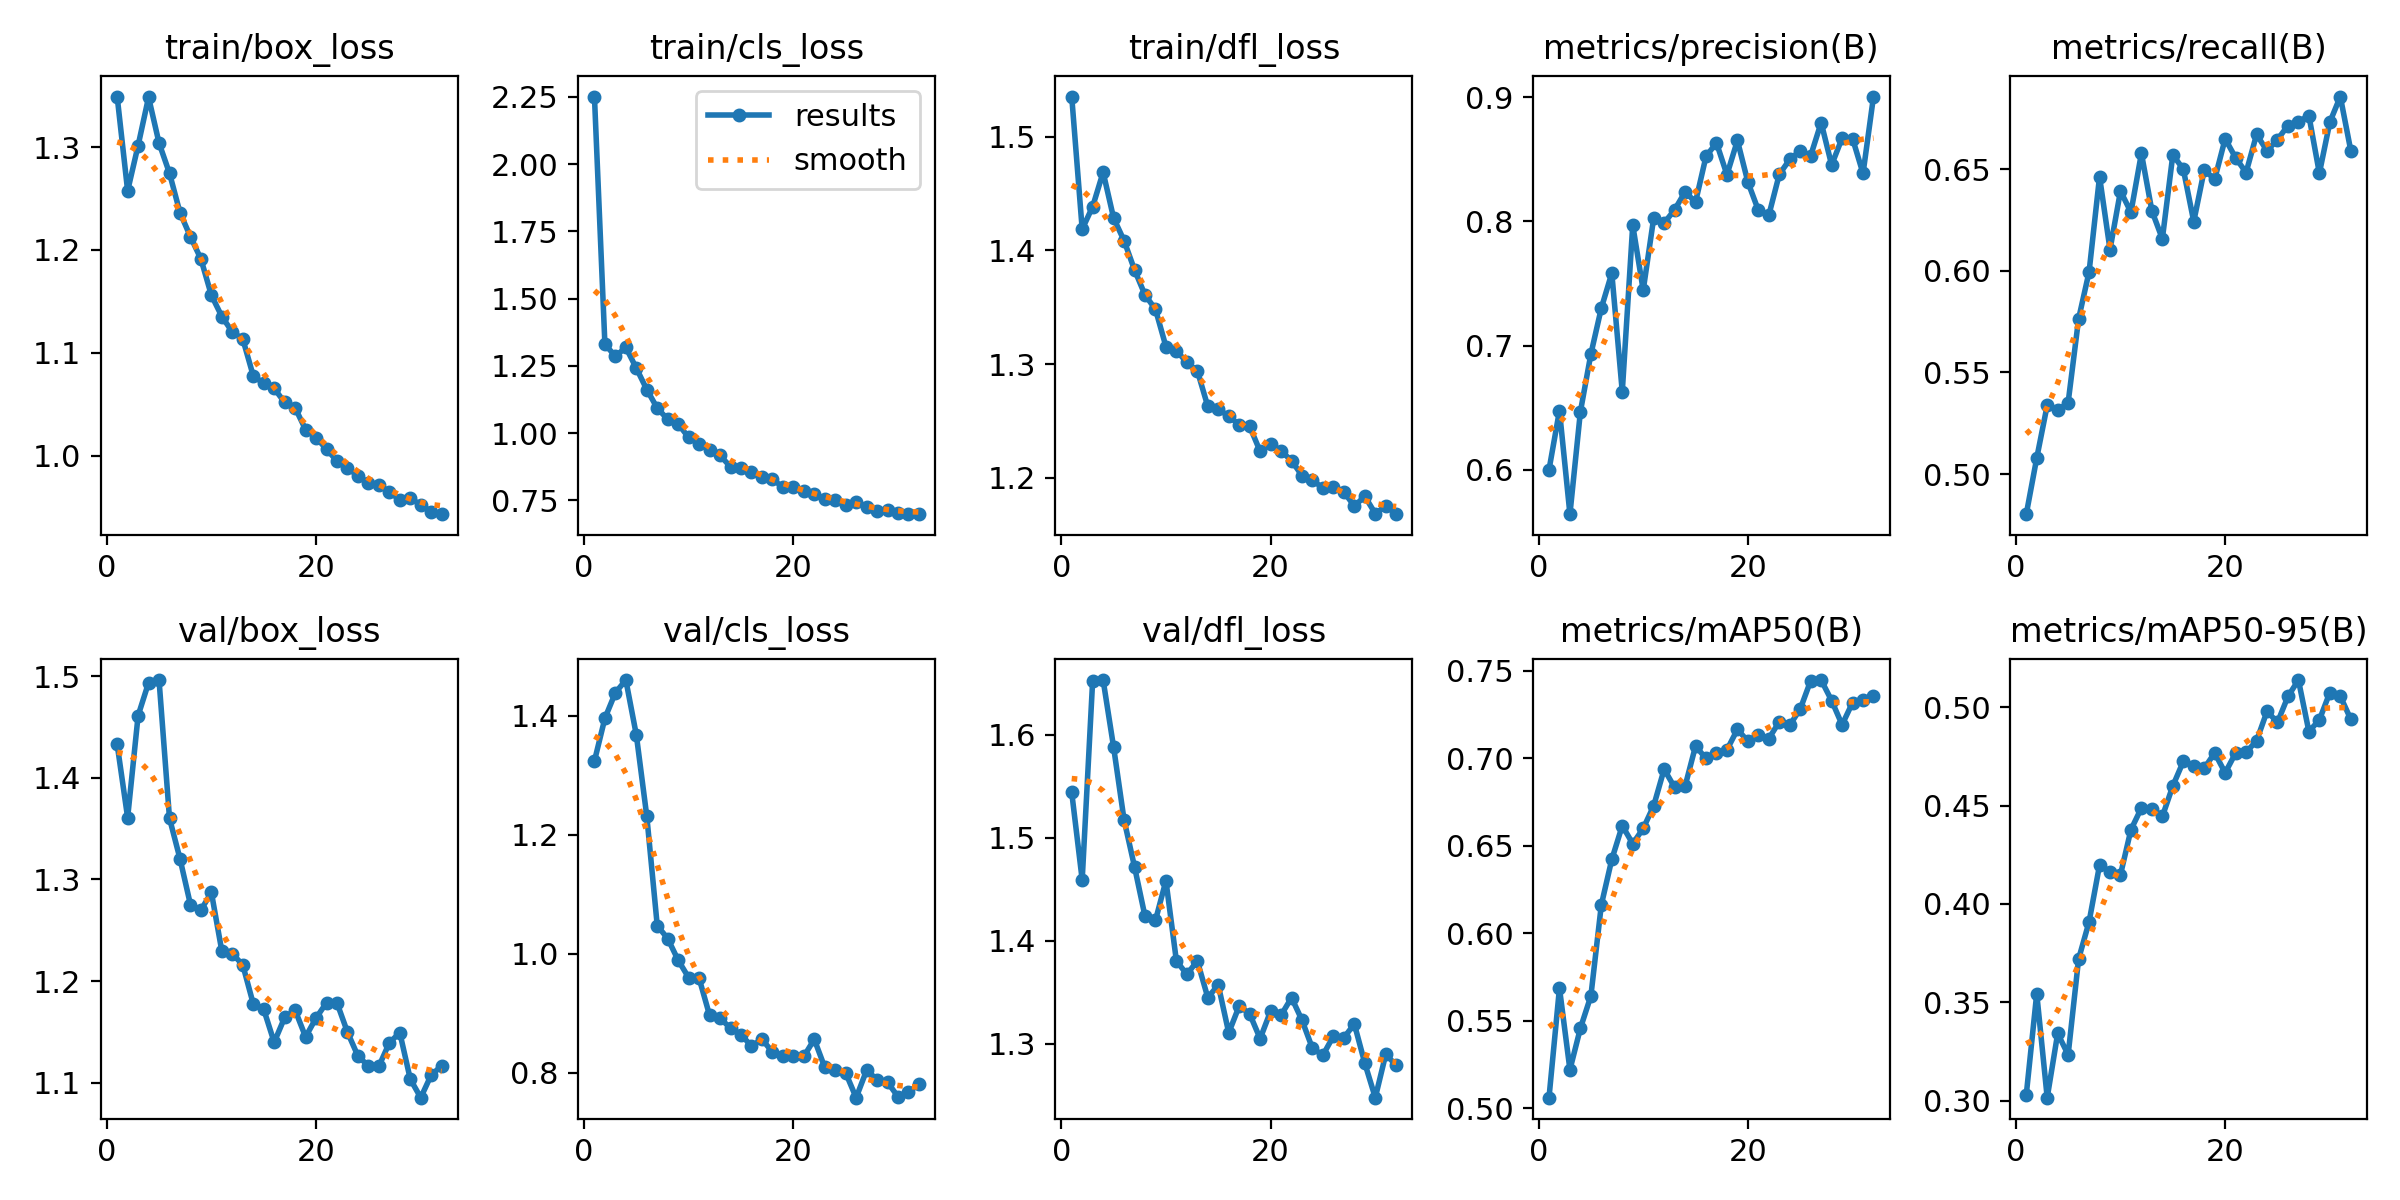

The table this chart was drawn from, first rows:
epoch, time, train/box_loss, train/cls_loss, train/dfl_loss, metrics/precision(B), metrics/recall(B), metrics/mAP50(B), metrics/mAP50-95(B), val/box_loss, val/cls_loss, val/dfl_loss, lr/pg0, lr/pg1, lr/pg2
1, 123.1, 1.349, 2.252, 1.535, 0.5999, 0.4803, 0.5062, 0.303, 1.433, 1.324, 1.544, 0.003322, 0.003322, 0.003322
2, 249.1, 1.257, 1.33, 1.419, 0.6475, 0.5079, 0.5687, 0.3544, 1.361, 1.396, 1.459, 0.006639, 0.006639, 0.006639
3, 378.1, 1.301, 1.286, 1.438, 0.5642, 0.5339, 0.5221, 0.3016, 1.461, 1.439, 1.653, 0.00994, 0.00994, 0.00994
4, 507.1, 1.348, 1.318, 1.469, 0.6467, 0.5314, 0.5458, 0.3342, 1.494, 1.46, 1.653, 0.009926, 0.009926, 0.009926
5, 636.2, 1.304, 1.242, 1.429, 0.6931, 0.5352, 0.5642, 0.3234, 1.496, 1.368, 1.588, 0.009901, 0.009901, 0.009901
6, 766.1, 1.274, 1.162, 1.409, 0.7302, 0.5764, 0.6163, 0.372, 1.36, 1.231, 1.517, 0.009876, 0.009876, 0.009876
7, 895.8, 1.236, 1.093, 1.383, 0.7583, 0.5994, 0.6422, 0.3909, 1.32, 1.047, 1.472, 0.009851, 0.009851, 0.009851
8, 1026, 1.213, 1.051, 1.361, 0.6628, 0.6463, 0.6615, 0.4197, 1.275, 1.025, 1.424, 0.009827, 0.009827, 0.009827
9, 1156, 1.191, 1.034, 1.348, 0.797, 0.6104, 0.6512, 0.4164, 1.27, 0.9889, 1.42, 0.009802, 0.009802, 0.009802
10, 1286, 1.156, 0.9837, 1.315, 0.7445, 0.6392, 0.6599, 0.4149, 1.287, 0.9597, 1.458, 0.009777, 0.009777, 0.009777
11, 1416, 1.135, 0.961, 1.312, 0.8026, 0.6288, 0.6728, 0.4377, 1.229, 0.9585, 1.38, 0.009753, 0.009753, 0.009753
12, 1547, 1.12, 0.9368, 1.302, 0.7986, 0.6577, 0.6937, 0.4488, 1.227, 0.8962, 1.367, 0.009728, 0.009728, 0.009728
13, 1678, 1.113, 0.9172, 1.294, 0.8093, 0.6295, 0.6834, 0.4482, 1.216, 0.8916, 1.38, 0.009703, 0.009703, 0.009703
14, 1808, 1.078, 0.8744, 1.263, 0.8237, 0.6157, 0.684, 0.4444, 1.178, 0.8744, 1.345, 0.009678, 0.009678, 0.009678
15, 1939, 1.07, 0.8714, 1.261, 0.8156, 0.657, 0.707, 0.46, 1.172, 0.8639, 1.357, 0.009654, 0.009654, 0.009654
16, 2069, 1.065, 0.8567, 1.254, 0.8523, 0.65, 0.6999, 0.4724, 1.14, 0.8444, 1.31, 0.009629, 0.009629, 0.009629
17, 2200, 1.052, 0.8375, 1.247, 0.8632, 0.6242, 0.7032, 0.47, 1.164, 0.856, 1.336, 0.009604, 0.009604, 0.009604
18, 2330, 1.047, 0.8275, 1.245, 0.8375, 0.6495, 0.7048, 0.4689, 1.171, 0.8345, 1.329, 0.009579, 0.009579, 0.009579
19, 2461, 1.025, 0.8, 1.223, 0.8651, 0.645, 0.7165, 0.4767, 1.145, 0.8282, 1.305, 0.009555, 0.009555, 0.009555
20, 2592, 1.018, 0.8001, 1.23, 0.8317, 0.6649, 0.7097, 0.4666, 1.164, 0.8279, 1.331, 0.00953, 0.00953, 0.00953
21, 2722, 1.006, 0.7856, 1.224, 0.8089, 0.6555, 0.7134, 0.4767, 1.179, 0.827, 1.328, 0.009505, 0.009505, 0.009505
22, 2853, 0.995, 0.7733, 1.215, 0.805, 0.6483, 0.7112, 0.477, 1.178, 0.8559, 1.345, 0.00948, 0.00948, 0.00948
23, 2983, 0.9877, 0.7567, 1.202, 0.8378, 0.667, 0.7208, 0.4829, 1.15, 0.8087, 1.323, 0.009456, 0.009456, 0.009456
24, 3113, 0.9808, 0.7508, 1.198, 0.8499, 0.659, 0.7189, 0.4979, 1.126, 0.805, 1.295, 0.009431, 0.009431, 0.009431
25, 3244, 0.9732, 0.7331, 1.191, 0.8567, 0.6645, 0.728, 0.4922, 1.116, 0.7995, 1.289, 0.009406, 0.009406, 0.009406
26, 3375, 0.9713, 0.7453, 1.192, 0.8529, 0.6714, 0.7443, 0.5054, 1.116, 0.7577, 1.307, 0.009381, 0.009381, 0.009381
27, 3506, 0.965, 0.7243, 1.188, 0.8796, 0.6733, 0.7447, 0.5137, 1.139, 0.8038, 1.306, 0.009357, 0.009357, 0.009357
28, 3637, 0.9569, 0.7098, 1.175, 0.8454, 0.6763, 0.7329, 0.4876, 1.149, 0.7882, 1.319, 0.009332, 0.009332, 0.009332
29, 3768, 0.9588, 0.7134, 1.184, 0.867, 0.648, 0.7191, 0.4935, 1.104, 0.7836, 1.281, 0.009307, 0.009307, 0.009307
30, 3898, 0.9523, 0.7046, 1.169, 0.8667, 0.6731, 0.7318, 0.5074, 1.085, 0.7593, 1.247, 0.009282, 0.009282, 0.009282
31, 4029, 0.9457, 0.6996, 1.175, 0.8386, 0.6857, 0.733, 0.5055, 1.108, 0.7668, 1.29, 0.009258, 0.009258, 0.009258
32, 4160, 0.9433, 0.6985, 1.168, 0.9005, 0.6591, 0.7354, 0.4938, 1.117, 0.7805, 1.279, 0.009233, 0.009233, 0.009233
